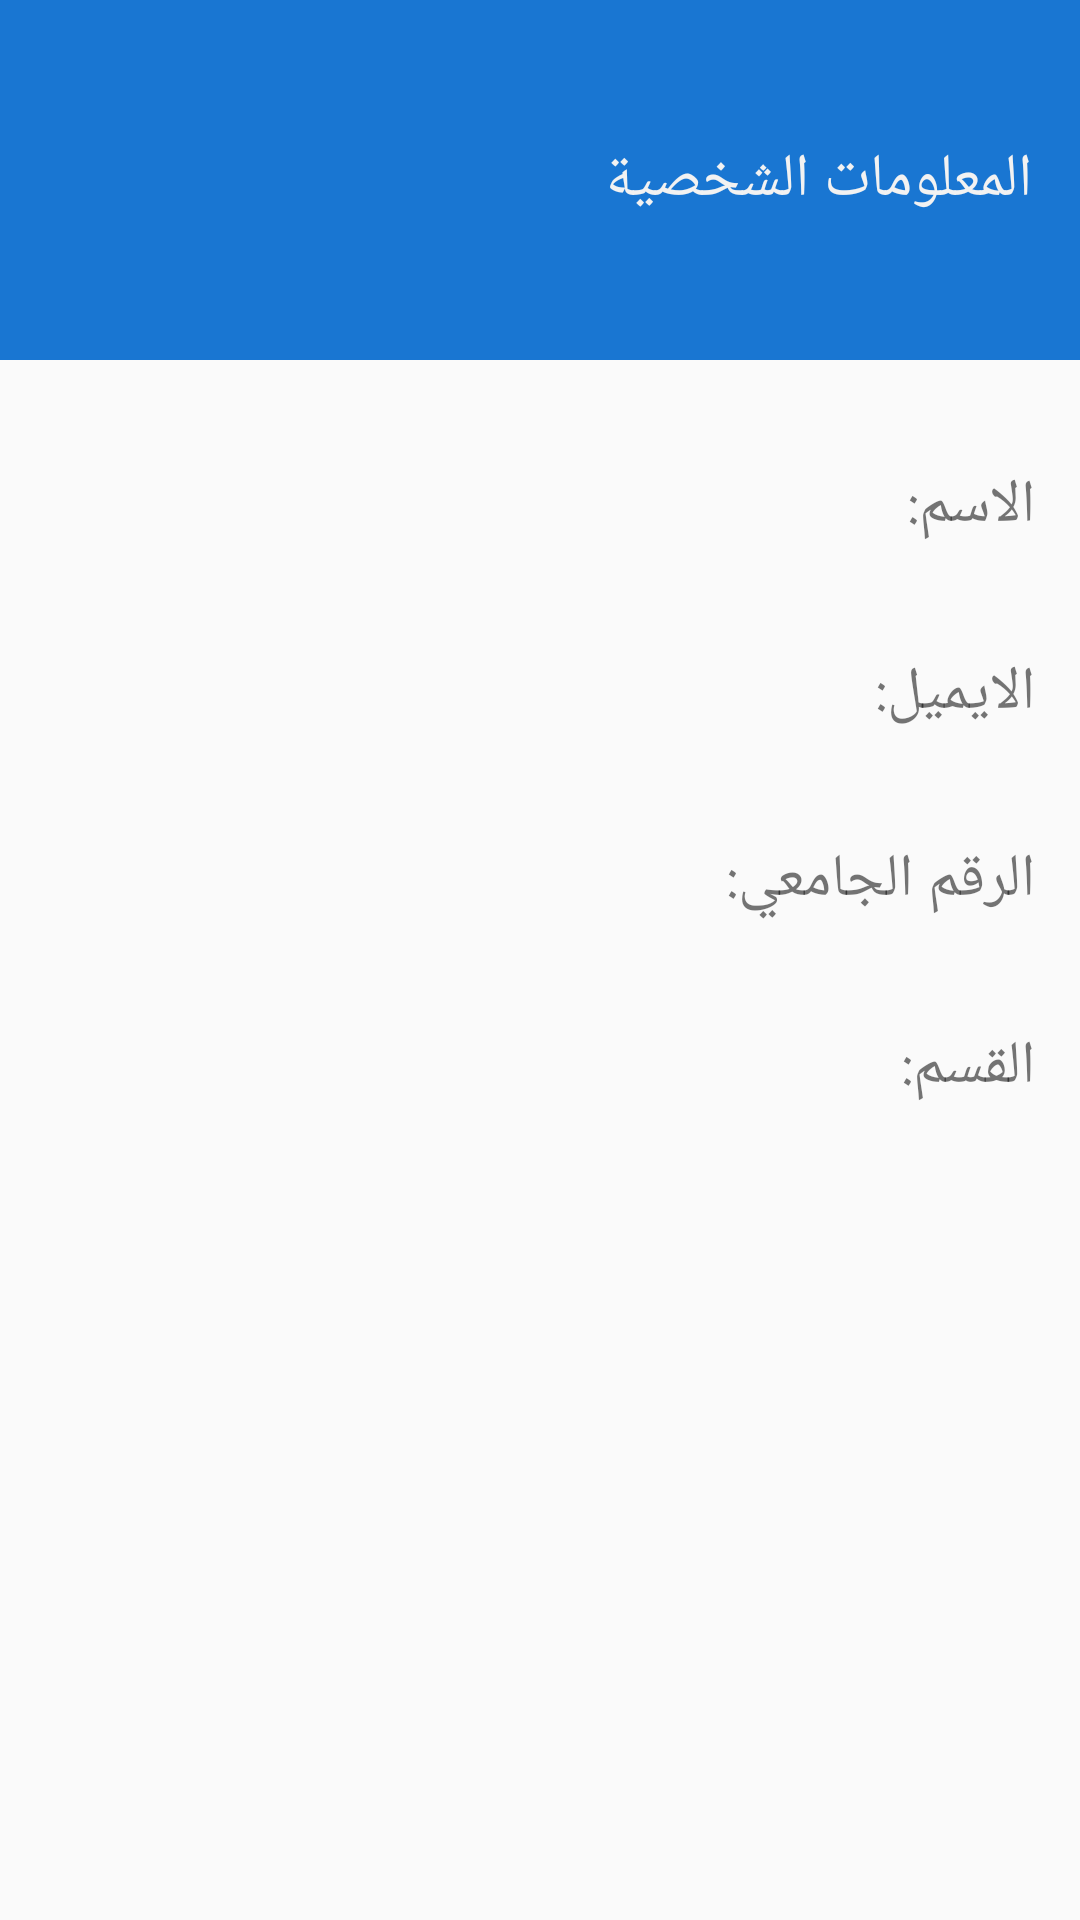

Here is an Android app screen rendered from its layout file. Give the layout XML and the strings, colors and styles it references.
<!-- AndroidManifest.xml: application theme AppTheme -->
<!-- res/layout/activity_student_info.xml -->
<?xml version="1.0" encoding="utf-8"?>
<ScrollView xmlns:android="http://schemas.android.com/apk/res/android"
    xmlns:app="http://schemas.android.com/apk/res-auto"
    xmlns:tools="http://schemas.android.com/tools"
    android:layout_width="match_parent"
    android:layout_height="match_parent"
    tools:context=".student.studentInfo"
    android:layoutDirection="rtl">

    <LinearLayout

        android:layout_width="match_parent"
        android:layout_height="wrap_content"
        android:orientation="vertical">


        <RelativeLayout
            android:layout_width="match_parent"
            android:layout_height="wrap_content">
            <androidx.appcompat.widget.Toolbar
                android:layout_width="match_parent"

                android:layout_height="120dp"
                android:background="@color/md_blue_700"
                app:titleTextColor="@color/colortext"
                app:title="@string/info"
                />

        </RelativeLayout>

        <RelativeLayout

        android:layout_width="match_parent"
        android:layout_height="wrap_content"
        android:layout_marginTop="35dp"
            android:layout_marginStart="15dp">

        <TextView
            android:id="@+id/txt"
            android:layout_width="wrap_content"
            android:layout_height="wrap_content"
            android:textSize="20sp"
            android:text="@string/name"/>
        <TextView
            android:layout_width="wrap_content"
            android:layout_height="wrap_content"
            android:layout_toEndOf="@+id/txt"
            android:textSize="20sp"
            android:layout_marginStart="10dp"
            android:id="@+id/txtstudentName"/>
    </RelativeLayout>

        <RelativeLayout

            android:layout_width="match_parent"
            android:layout_height="wrap_content"
            android:layout_marginTop="35dp"
            android:layout_marginStart="15dp">

            <TextView
                android:id="@+id/txt1"
                android:layout_width="wrap_content"
                android:layout_height="wrap_content"
                android:textSize="20sp"
                android:text="@string/email1"/>
            <TextView
                android:layout_marginStart="10dp"
                android:layout_width="wrap_content"
                android:layout_height="wrap_content"
                android:layout_toEndOf="@+id/txt1"
                android:textSize="20sp"
                android:id="@+id/txtstudenEmail"/>
        </RelativeLayout>


        <RelativeLayout
        android:layout_width="match_parent"
        android:layout_height="wrap_content"
        android:layout_marginTop="35dp"
            android:layout_marginStart="15dp">

        <TextView
            android:id="@+id/txt2"
            android:layout_width="wrap_content"
            android:layout_height="wrap_content"
            android:textSize="20sp"
            android:text="@string/studentid"/>
        <TextView
            android:layout_width="wrap_content"
            android:layout_height="wrap_content"
            android:layout_marginStart="10dp"
            android:layout_toEndOf="@+id/txt2"
            android:textSize="20sp"
            android:id="@+id/txtstudentiid"/>
    </RelativeLayout>
        <RelativeLayout

            android:layout_width="match_parent"
            android:layout_height="wrap_content"
            android:layout_marginTop="35dp"
            android:layout_marginStart="15dp">

            <TextView
                android:id="@+id/txt3"
                android:layout_width="wrap_content"
                android:layout_height="wrap_content"
                android:textSize="20sp"
                android:text="@string/depatment1"/>
            <TextView
                android:layout_width="wrap_content"
                android:layout_height="wrap_content"
                android:layout_marginStart="10dp"
                android:layout_toEndOf="@+id/txt3"
                android:textSize="20sp"
                android:id="@+id/txtstudentDepartment"/>
        </RelativeLayout>






    </LinearLayout>
</ScrollView>
<!-- resources referenced by this layout -->
<resources>
  <color name="colortext">#f2f2f2</color>
  <color name="md_blue_700">#1976D2</color>
  <string name="depatment1">القسم:</string>
  <string name="email1">الايميل:</string>
  <string name="info">المعلومات الشخصية</string>
  <string name="name">الاسم:</string>
  <string name="studentid">الرقم الجامعي:</string>
  <style name="AppTheme" parent="Theme.AppCompat.Light.NoActionBar">
          
          <item name="android:statusBarColor">@color/colorPrimary</item>
          <item name="android:navigationBarColor">@color/colorPrimary</item>
          <item name="colorPrimary">@color/colorPrimary</item>
          <item name="colorPrimaryDark">@color/colorPrimaryDark</item>
          <item name="colorAccent">@color/colorAccent</item>
      </style>
  <color name="colorPrimary">#0084BD</color>
  <color name="colorPrimaryDark">#0084BD</color>
  <color name="colorAccent">#0084BD</color>
</resources>
